Run: headless pygame with SDL's dummy video driver; simulated clock (each Clock.tick advances the game by its frame time, no real sleeping); random seed 0; keys injected as events and as key.get_pressed() state; no mouse input.
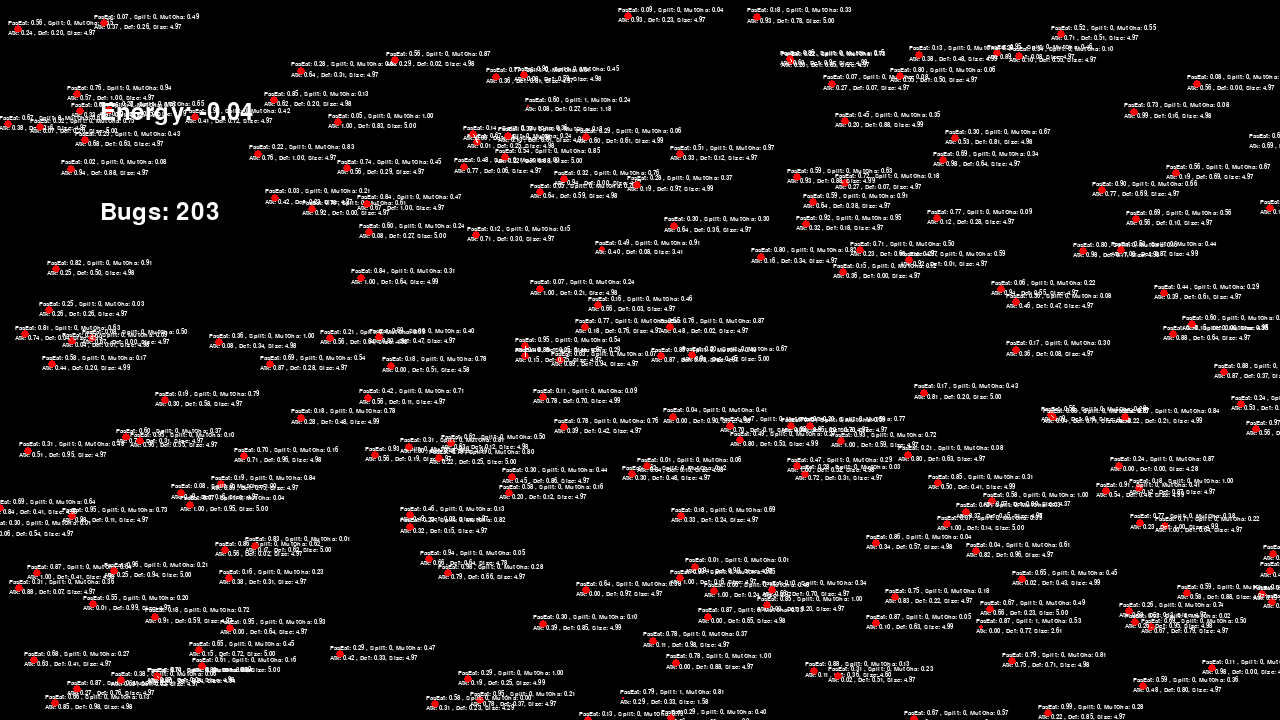
Frame 1 of 4 · flips 1–60 · no input
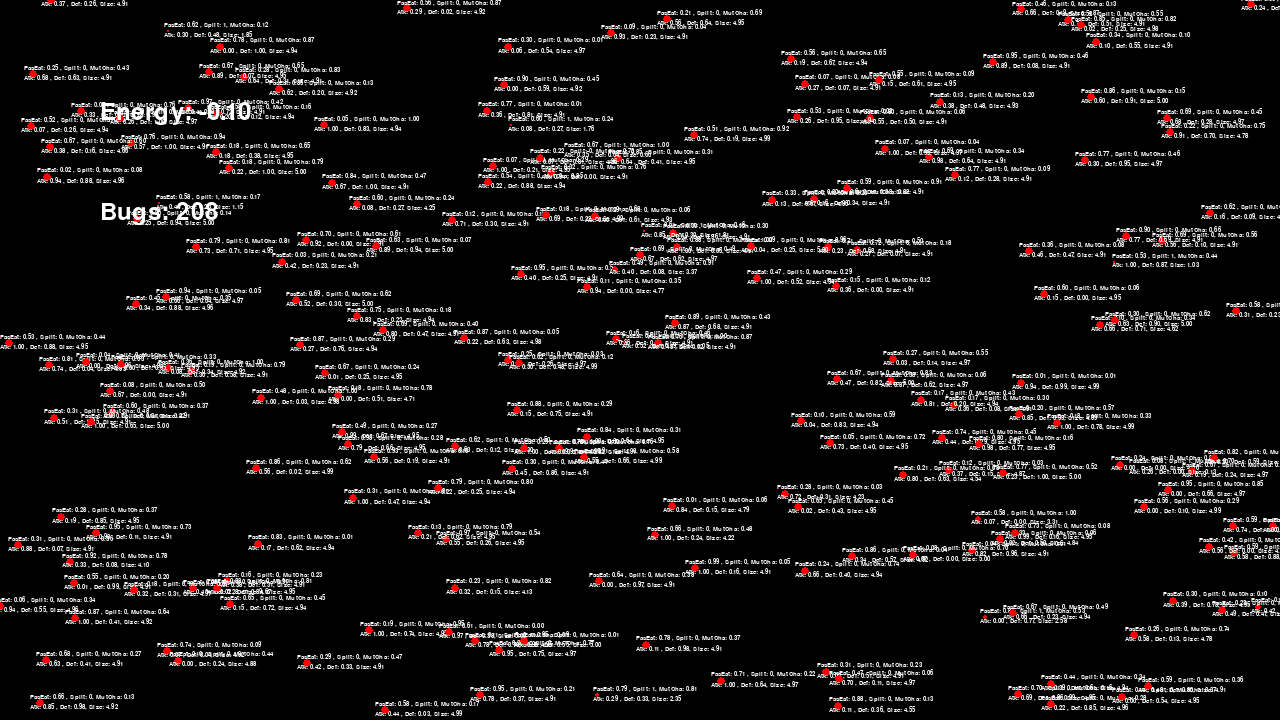
Frame 2 of 4 · flips 61–180 · tapped SPACE, RETURN · held RIGHT (→), D
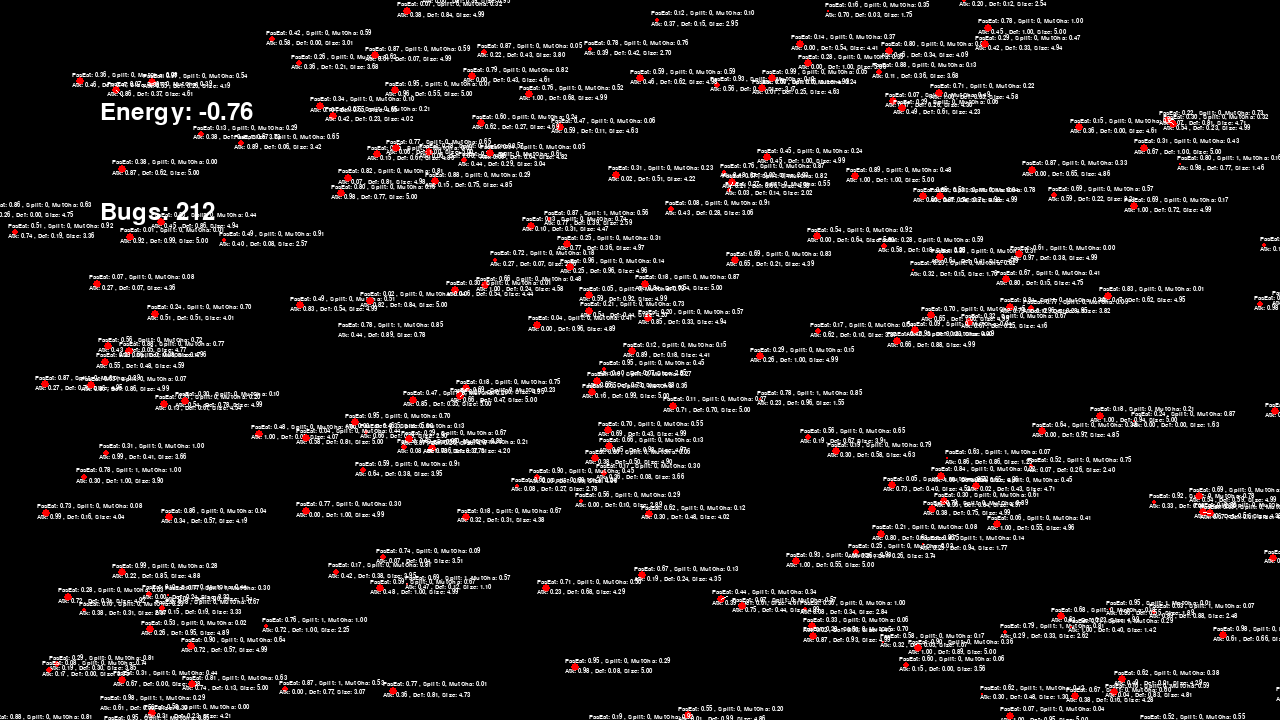
Frame 3 of 4 · flips 181–300 · held DOWN (↓), S
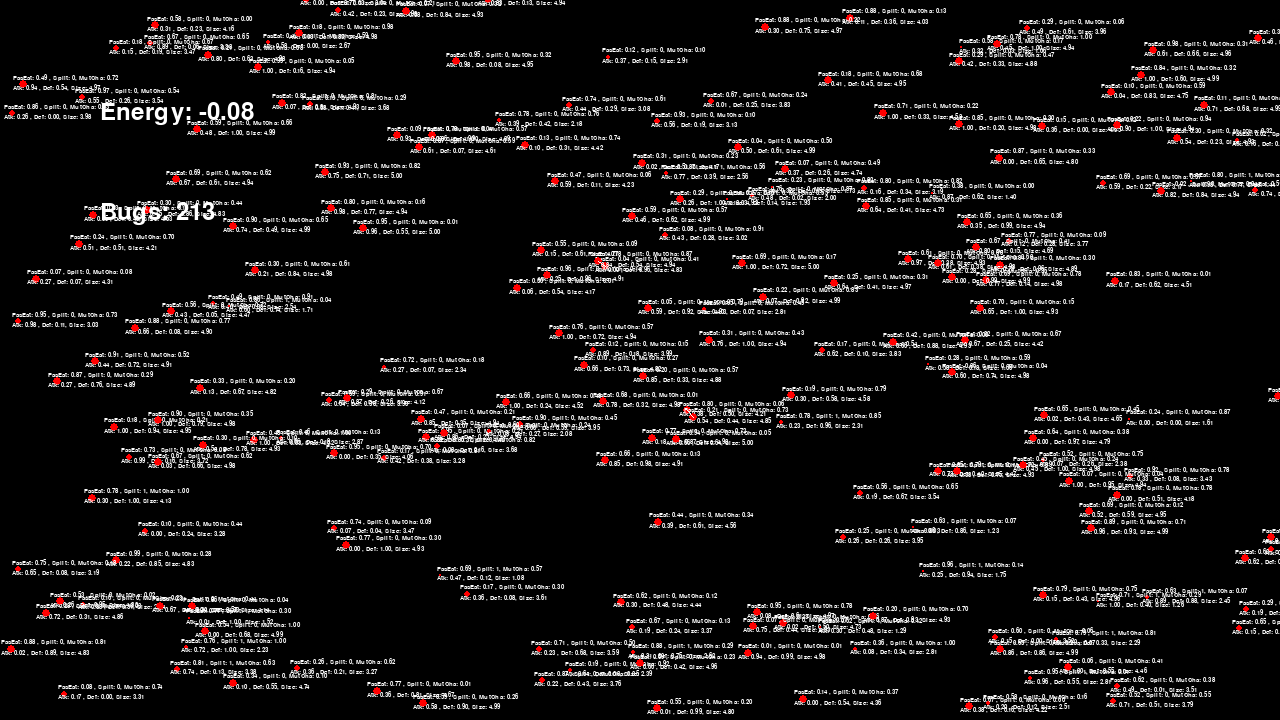
Frame 4 of 4 · flips 301–420 · held LEFT (←), A, UP (↑), W

The pygame program that drew these frames:

import pygame
import random

seed = 5
random.seed(seed)

# Initialize pygame
pygame.init()
screen = pygame.display.set_mode((1280, 720))
clock = pygame.time.Clock()
running = True
dt = 0
universe_energy = [1000]   # shared reference
universe_energy_decay = 0.1

new_bug_energy_cost = 5

font = pygame.font.SysFont("arial", 36)  # (font_name, size)
bug_font = pygame.font.SysFont("arial", 10)

class bug:
    def __init__(self, pos, speed, attack, defense, mutation_chance, passive_eat):
        self.bug_pos = pos
        self.velocity = pygame.Vector2(0,0)
        self.acceleration = speed
        self.direction = pygame.Vector2(random.uniform(-1, 1), random.uniform(-1, 1)).normalize()
        self.move = pygame.Vector2(0,0)
        self.radius = new_bug_energy_cost
        self.initial_radius = self.radius
        # each bug changes direction at a random interval (0.5–2.0s)
        self.change_interval = random.uniform(0.5, 2.0)
        # random starting offset to desynchronize timers
        self.change_timer = random.uniform(0, self.change_interval)

        self.color = "red"

        self.attack = attack
        self.defense = defense
        self.chance_for_mutation = mutation_chance
        # self.accuracy = random.uniform(0, 10)
        self.bug_attached = None
        self.times_split = 0
        self.passive_eat = passive_eat

        self.bug_stat_text = bug_font.render(f"Atk: {self.attack:.2f} , Def: {self.defense:.2f}, Size: {self.radius}", True, (255,255,255))
        self.bug_stat_text_1 = bug_font.render(f"PasEat: {self.passive_eat:.2f} , Split: {self.times_split}, MutCha: {self.chance_for_mutation:.2f}", True, (255,255,255))
        self.mutate()

    def update(self, dt, universe_energy, bugs):
        # consume and return energy
        energy_loss = universe_energy_decay * (self.radius / 1000)
        self.radius -= energy_loss
        universe_energy[0] += energy_loss

        self.change_timer += dt
        if self.change_timer >= self.change_interval:
            self.direction = pygame.Vector2(random.uniform(-1, 1), random.uniform(-1, 1)).normalize()
            self.change_timer = 0
            self.change_interval = random.uniform(0.5, 2.0)  # pick a new interval each time

        # Apply movement
        effective_radius = max(self.radius, 10)
        self.velocity += self.direction * (self.acceleration / effective_radius * 20) * dt
        self.velocity *= 0.85  # friction/damping
        self.bug_pos += self.velocity * dt

        # Keep bug within window bounds (wrap around edges)
        if self.bug_pos.x < -self.radius:
            self.bug_pos.x = screen.get_width() + self.radius
        elif self.bug_pos.x > screen.get_width() + self.radius:
            self.bug_pos.x = -self.radius

        if self.bug_pos.y < -self.radius:
            self.bug_pos.y = screen.get_height() + self.radius
        elif self.bug_pos.y > screen.get_height() + self.radius:
            self.bug_pos.y = -self.radius
        
        self.reproduce()
        self.bug_stat_text = bug_font.render(f"Atk: {self.attack:.2f} , Def: {self.defense:.2f}, Size: {self.radius:.2f}", True, (255,255,255))
        self.bug_stat_text_1 = bug_font.render(f"PasEat: {self.passive_eat:.2f} , Split: {self.times_split}, MutCha: {self.chance_for_mutation:.2f}", True, (255,255,255))

    def mutate(self):
        # small helper function
        def maybe_mutate(value, min_val, max_val, intensity=0.2):
            """Mutate value slightly with given chance and intensity."""
            if random.random() <= self.chance_for_mutation:
                # bias toward small changes instead of total random resets
                delta = random.uniform(-intensity, intensity)
                new_value = value + delta
                return max(min_val, min(max_val, new_value))
            return value

        # Apply mutations to each trait
        self.attack = maybe_mutate(self.attack, 0, 1)
        self.defense = maybe_mutate(self.defense, 0, 1)
        self.chance_for_mutation = maybe_mutate(self.chance_for_mutation, 0, 1)
        self.change_interval = maybe_mutate(self.change_interval, 0.3, 3.0)

    def reproduce(self):
        # this is where the bugs reproduce
        if self.radius >= new_bug_energy_cost:
            bugs.append(bug(pygame.Vector2(random.randrange(0 , screen.get_width()) , random.randrange(0, screen.get_height())), self.acceleration, self.attack, self.defense, self.chance_for_mutation, self.passive_eat))
            self.radius -= new_bug_energy_cost
            self.times_split += 1

    def draw(self, screen):
        pygame.draw.circle(screen, "red", self.bug_pos, self.radius)
        screen.blit(self.bug_stat_text, (self.bug_pos.x - self.radius * 2, self.bug_pos.y))  # position on screen
        screen.blit(self.bug_stat_text_1, (self.bug_pos.x - self.radius * 2, self.bug_pos.y - 10))  # position on screen

    def detectNear(self, screen, bugs):
        amount_near = 0
        for other_bug in bugs:
            if other_bug != self:
                dist = other_bug.bug_pos.distance_to(self.bug_pos)
                if dist <= self.radius * 2:
                    amount_near += 1
                    self.do_attack(screen, other_bug)
        if universe_energy[0] > 5*amount_near:
            self.radius += self.passive_eat
            universe_energy[0] -= self.passive_eat



    def do_attack(self, screen, other_bug):
        pygame.draw.line(screen, "white", other_bug.bug_pos, self.bug_pos, 1)
        attack_value = self.attack - other_bug.defense
        if attack_value > 0 and self.radius > new_bug_energy_cost / 2:
            other_bug.radius -= attack_value
            self.radius += attack_value / 2  # smaller reward to avoid runaway growth
            other_bug.radius = max(other_bug.radius, 0)

bug_count = int(universe_energy[0] / new_bug_energy_cost)
universe_energy[0] -= bug_count * new_bug_energy_cost
bugs = [bug(pygame.Vector2(random.randrange(0 , screen.get_width()) , random.randrange(0, screen.get_height())),speed=random.randrange(0,1000), attack=random.uniform(0,1.0), defense=random.uniform(0,1.0), mutation_chance=random.uniform(0,1.0), passive_eat=random.uniform(0,1.0)) for _ in range(bug_count)]  # this loop makes 25 bugs

world_speed = 1000

# Main loop
while running:
    for event in pygame.event.get():
        if event.type == pygame.QUIT:
            running = False
        elif event.type == pygame.KEYDOWN:
            if event.key == pygame.K_UP:
                world_speed *= 10
            elif event.key == pygame.K_DOWN:
                world_speed /= 10
            elif event.key == pygame.K_SPACE:
                world_speed = 1000

    # Fill the screen
    screen.fill("black")

    new_bugs = []

    for b in bugs:
        b.update(dt, universe_energy, new_bugs)
        b.draw(screen)
        b.detectNear(screen, bugs)
        if b.radius < 1:
            universe_energy[0] += b.radius
            b.radius = 0
            bugs.remove(b)
    
    bugs.extend(new_bugs)



    text_surface = font.render(f"Energy: {universe_energy[0]:.2f}", True, (255,255,255))
    bug_amount = font.render(f"Bugs: {len(bugs)}", True, (255,255,255))
    screen.blit(text_surface, (100, 100))  # position on screen
    screen.blit(bug_amount, (100, 200))

    # Flip display
    pygame.display.flip()

    # Cap FPS and get delta time
    dt = clock.tick(120) / world_speed

pygame.quit()
